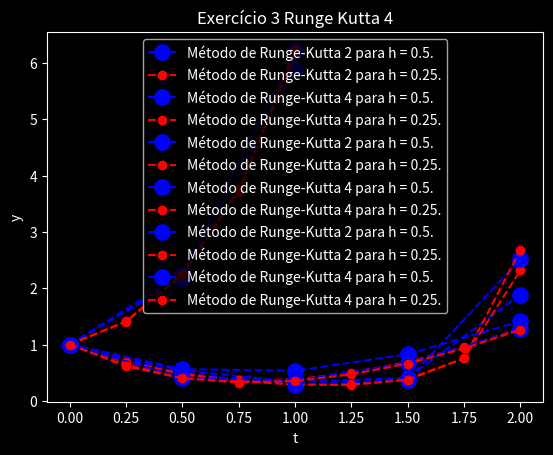

Write the Python code that produced this figure.
import numpy as np 
import matplotlib.pyplot as plt 



def func1(x, y):
    return y*x**3 - 1.5*y



def func2(x, y):
    return (1+4*x)*np.sqrt(y)



def func3(x,y):
    return x**2 - 2*y



def Runge_Kutta2(y, y0, x0, b, h1, h2, var, ex):
    n1 = round((b-x0)/h1)+1
    x1 = np.zeros(n1)
    f1 = np.zeros(n1)
    x1[0] = x0
    f1[0] = y0
    
    
    for i in range(1,n1):
        x1[i] = x0 + i*h1
        k1 = y(x1[i-1], f1[i-1])
        k2 = y(x1[i-1]+h1,  f1[i-1]+h1*k1)
        f1[i] = f1[i-1] + (h1/2)*(k1+k2)
        
        
    n2 = round((b-x0)/h2)+1
    x2 = np.zeros(n2)
    f2 = np.zeros(n2)
    x2[0] = x0
    f2[0] = y0
    
    
    for i in range(1,n2):
        x2[i] = x0 + i*h2
        k1 = y(x2[i-1], f2[i-1])
        k2 = y(x2[i-1]+h2,  f2[i-1]+h2*k1)
        f2[i] = f2[i-1] + (h2/2)*(k1+k2)
    
    
    plt.style.use('dark_background')
    plt.xlabel(var)
    plt.ylabel("y")
    plt.plot(x1, f1, 'bo--', markersize = 11, 
             label = 'Método de Runge-Kutta 2 para h = ' + str(h1) + '.')
    plt.plot(x2, f2, 'ro--',
             label = 'Método de Runge-Kutta 2 para h = ' + str(h2) + '.')
    plt.legend(loc = "upper center")
    plt.title(ex)
    plt.grid()
    plt.show()
    
    
    return None



def Runge_Kutta4(y, y0, x0, b, h1, h2, var, ex):
    n1 = round((b-x0)/h1)+1
    x1 = np.zeros(n1)
    f1 = np.zeros(n1)
    x1[0] = x0
    f1[0] = y0
    
    
    for i in range(1,n1):
        x1[i] = x0 + i*h1
        k1 = h1*y(x1[i-1], f1[i-1])
        k2 = h1*y(x1[i-1]+h1/2,  f1[i-1]+k1/2)
        k3 = h1*y(x1[i-1]+(h1/2), f1[i-1]+(k2/2))
        k4 = h1*y(x1[i-1]+(h1), f1[i-1]+k3)
        f1[i] = f1[i-1] + (1/6)*(k1+(2*k2)+(2*k3)+k4)
        
        
    n2 = round((b-x0)/h2)+1
    x2 = np.zeros(n2)
    f2 = np.zeros(n2)
    x2[0] = x0
    f2[0] = y0
    
    
    for i in range(1,n2):
        x2[i] = x0 + i*h2
        k1 = h2*y(x2[i-1], f2[i-1])
        k2 = h2*y(x2[i-1]+h2/2,  f2[i-1]+k1/2)
        k3 = h2*y(x2[i-1]+(h2/2), f2[i-1]+(k2/2))
        k4 = h2*y(x2[i-1]+(h2), f2[i-1]+k3)
        f2[i] = f2[i-1] + (1/6)*(k1+(2*k2)+(2*k3)+k4)
    
    
    plt.style.use('dark_background')
    plt.xlabel(var)
    plt.ylabel("y")
    plt.plot(x1, f1, 'bo--', markersize = 11, 
             label = 'Método de Runge-Kutta 4 para h = ' + str(h1) + '.')
    plt.plot(x2, f2, 'ro--', 
             label = 'Método de Runge-Kutta 4 para h = ' + str(h2) + '.')
    plt.legend(loc = "upper center")
    plt.title(ex)
    plt.grid()
    plt.show()
    
    return None



if __name__ == '__main__' :

    n1 = 0.5
    n2 = 0.25
    var1 = "x"
    var2 = "t"
    ex1 = "Exercício 1"
    ex2 = "Exercício 2"
    ex3 = "Exercício 3"
    Runge_Kutta2(func1, 1, 0, 2, n1, n2, var2, ex1 + " Runge Kutta 2")
    Runge_Kutta4(func1, 1, 0, 2, n1, n2, var2, ex1 + " Runge Kutta 4")
    Runge_Kutta2(func2, 1, 0, 1, n1, n2, var1, ex2 + " Runge Kutta 2")
    Runge_Kutta4(func2, 1, 0, 1, n1, n2, var1, ex2 + " Runge Kutta 4")
    Runge_Kutta2(func3, 1, 0, 2, n1, n2, var2, ex3 + " Runge Kutta 2")
    Runge_Kutta4(func3, 1, 0, 2, n1, n2, var2, ex3 + " Runge Kutta 4")
